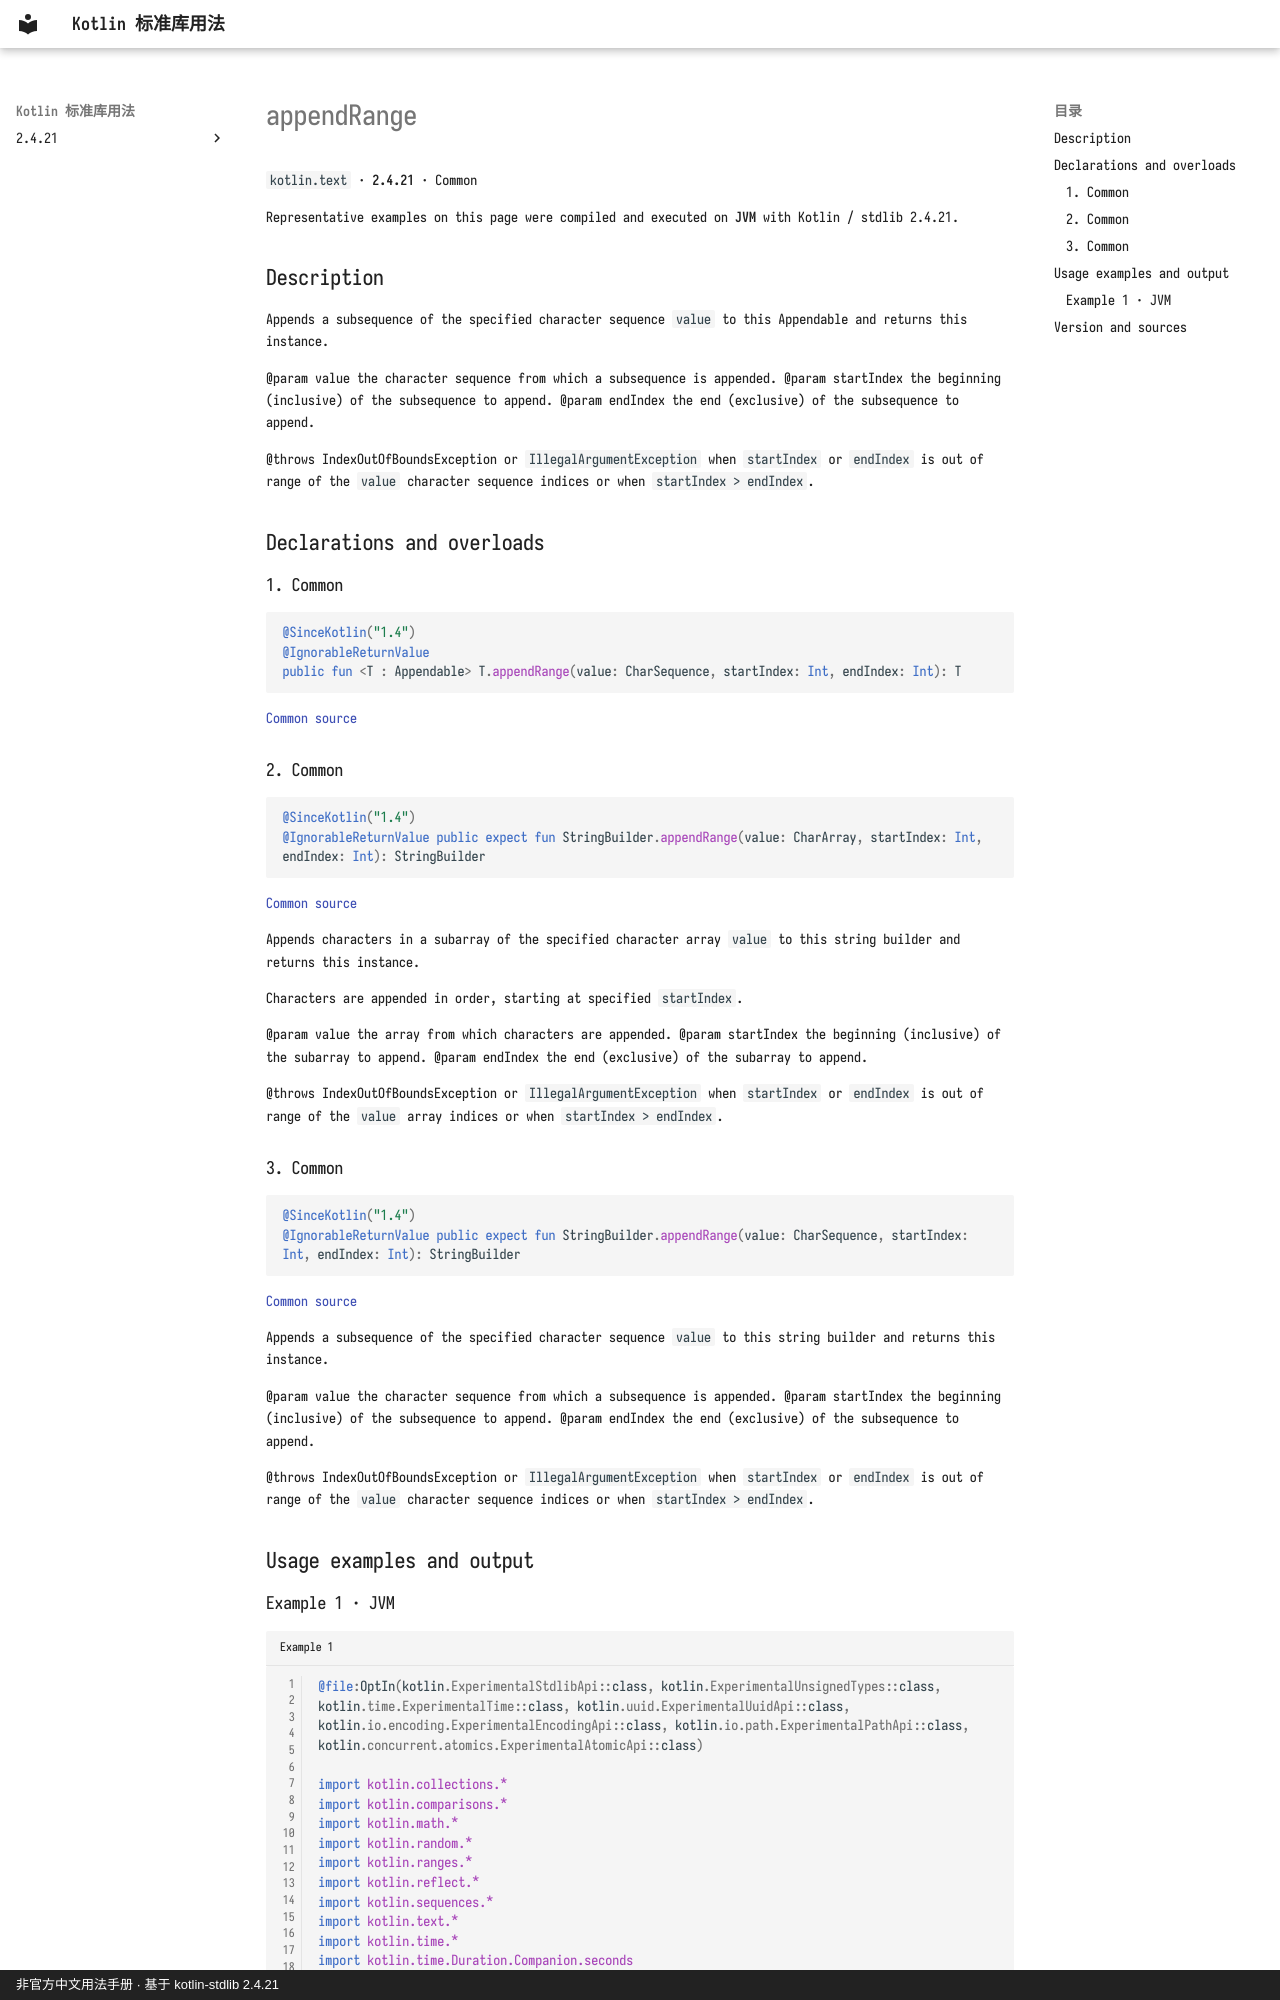

repository: oooooooko/kotlin-stdlib-docs · page: en/api/kotlin.text/appendrange--a841ec72/index.html · generator: mkdocs · copyright: 非官方中文用法手册 · 基于 kotlin-stdlib 2.4.21

# appendRange

`kotlin.text` · **2.4.21** · Common

Representative examples on this page were compiled and executed on **JVM** with Kotlin / stdlib 2.4.21.

## Description

Appends a subsequence of the specified character sequence `value` to this Appendable and returns this instance.

@param value the character sequence from which a subsequence is appended.
@param startIndex the beginning (inclusive) of the subsequence to append.
@param endIndex the end (exclusive) of the subsequence to append.

@throws IndexOutOfBoundsException or `IllegalArgumentException` when `startIndex` or `endIndex` is out of range of the `value` character sequence indices or when `startIndex > endIndex`.

## Declarations and overloads

### 1. Common

```kotlin
@SinceKotlin("1.4")
@IgnorableReturnValue
public fun <T : Appendable> T.appendRange(value: CharSequence, startIndex: Int, endIndex: Int): T
```

[Common source](https://github.com/JetBrains/kotlin/blob/v2.4.21/libraries/stdlib/src/kotlin/text/Appendable.kt#L45)

### 2. Common

```kotlin
@SinceKotlin("1.4")
@IgnorableReturnValue public expect fun StringBuilder.appendRange(value: CharArray, startIndex: Int, endIndex: Int): StringBuilder
```

[Common source](https://github.com/JetBrains/kotlin/blob/v2.4.21/libraries/stdlib/src/kotlin/text/StringBuilder.kt#L433)

Appends characters in a subarray of the specified character array `value` to this string builder and returns this instance.

Characters are appended in order, starting at specified `startIndex`.

@param value the array from which characters are appended.
@param startIndex the beginning (inclusive) of the subarray to append.
@param endIndex the end (exclusive) of the subarray to append.

@throws IndexOutOfBoundsException or `IllegalArgumentException` when `startIndex` or `endIndex` is out of range of the `value` array indices or when `startIndex > endIndex`.

### 3. Common

```kotlin
@SinceKotlin("1.4")
@IgnorableReturnValue public expect fun StringBuilder.appendRange(value: CharSequence, startIndex: Int, endIndex: Int): StringBuilder
```

[Common source](https://github.com/JetBrains/kotlin/blob/v2.4.21/libraries/stdlib/src/kotlin/text/StringBuilder.kt#L447)

Appends a subsequence of the specified character sequence `value` to this string builder and returns this instance.

@param value the character sequence from which a subsequence is appended.
@param startIndex the beginning (inclusive) of the subsequence to append.
@param endIndex the end (exclusive) of the subsequence to append.

@throws IndexOutOfBoundsException or `IllegalArgumentException` when `startIndex` or `endIndex` is out of range of the `value` character sequence indices or when `startIndex > endIndex`.

## Usage examples and output
